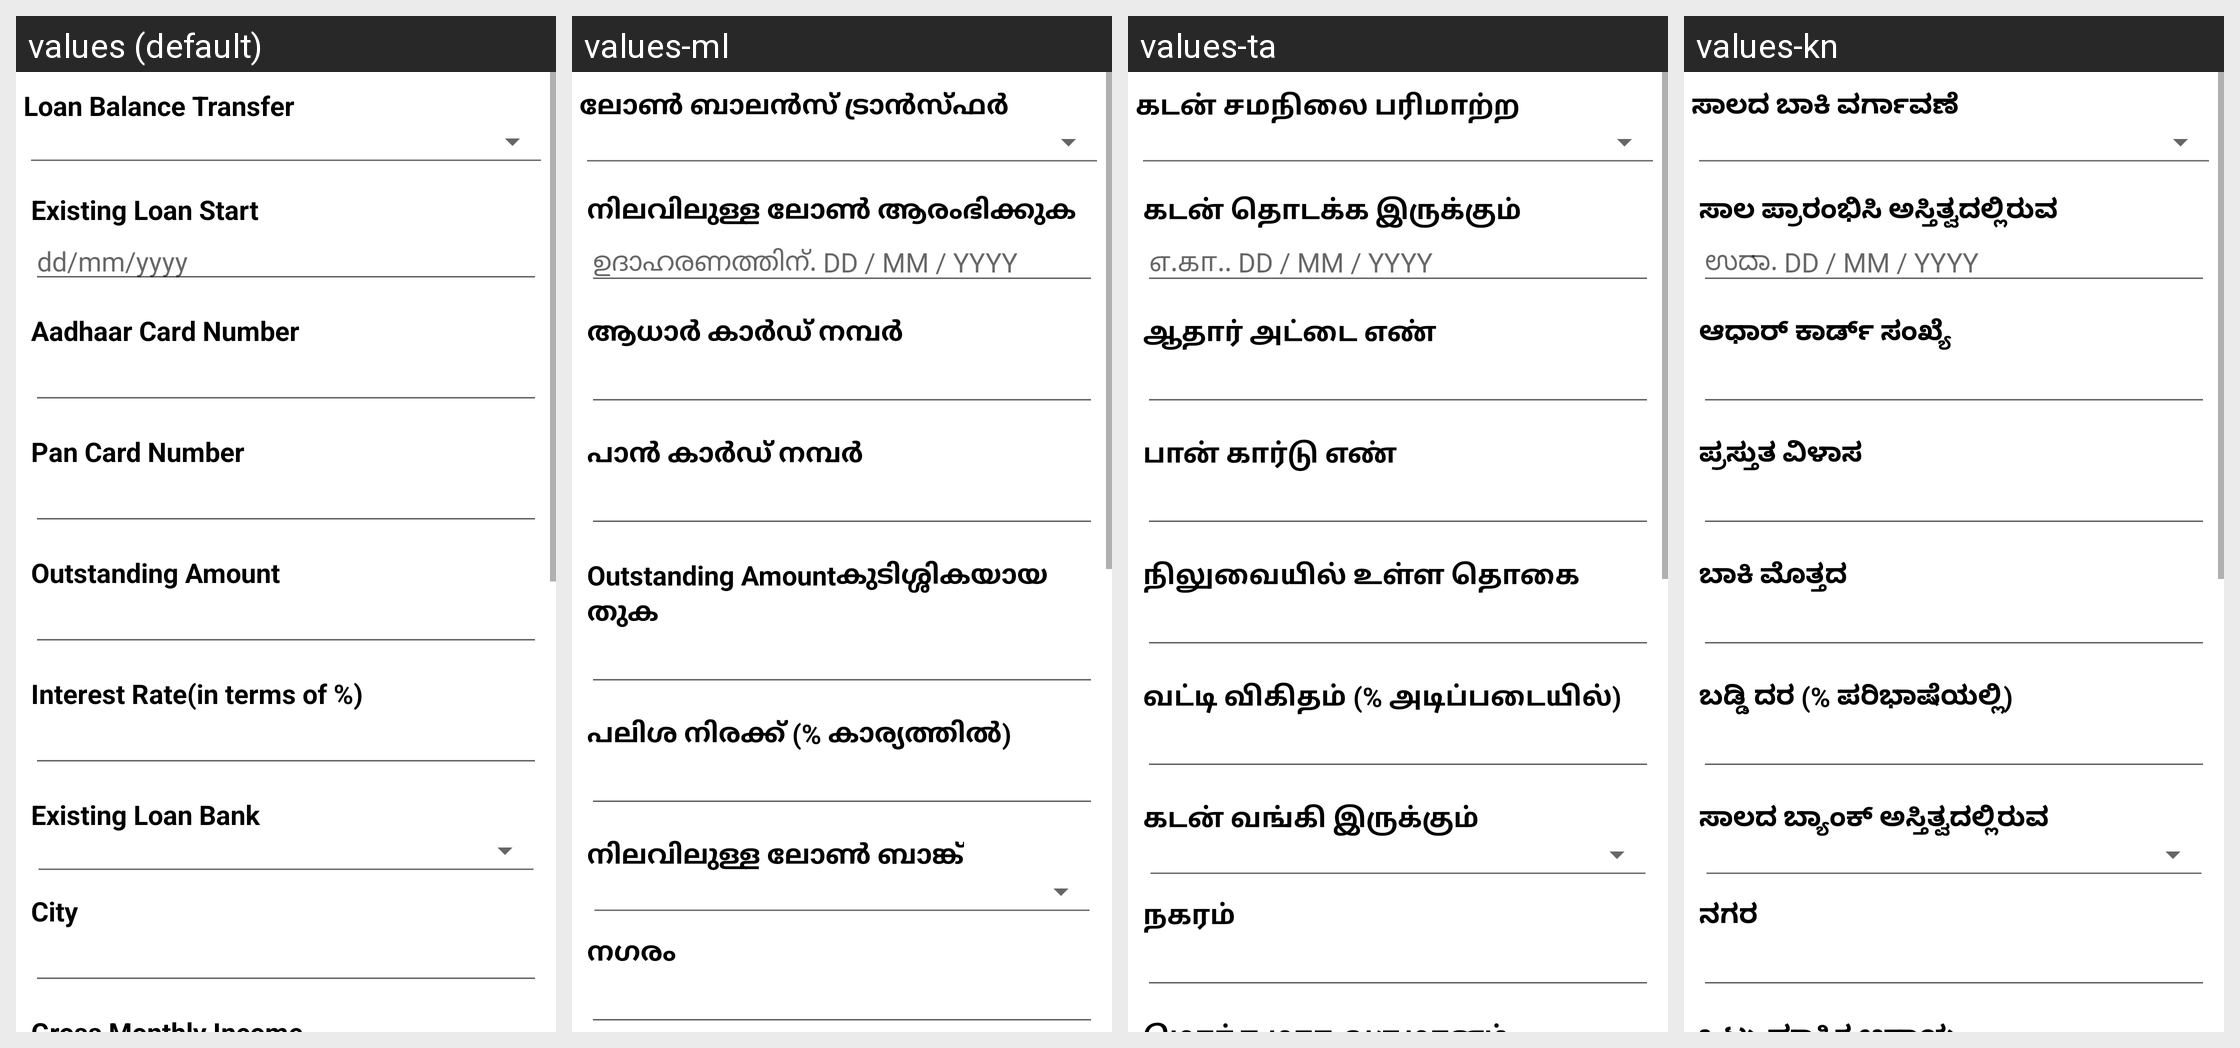

Locale-by-locale string values for the Android screen shown in this grid:
Android screen res/layout/loan_transfer.xml rendered under 4 locales, left to right: values (default), values-ml, values-ta, values-kn. Device: Nexus 5 (rendered at 1080×1920; each locale shown at half size, 540×960, under a caption strip naming it); theme AppTheme.
Other locales in the repository, not shown: values-bn, values-hi, values-te.
Strings drawn on this screen, with the default value and each locale's value (text and hints the layout hard-codes, and strings that could not be matched under every locale, appear in the picture but are not listed):

LoanBalanceTransfer
  values: Loan Balance Transfer
  values-ml: ലോൺ ബാലൻസ് ട്രാൻസ്ഫർ
  values-ta: கடன் சமநிலை பரிமாற்ற
  values-kn: ಸಾಲದ ಬಾಕಿ ವರ್ಗಾವಣೆ

ExistingLoanStart
  values: Existing Loan Start
  values-ml: നിലവിലുള്ള ലോൺ ആരംഭിക്കുക
  values-ta: கடன் தொடக்க இருக்கும்
  values-kn: ಸಾಲ ಪ್ರಾರಂಭಿಸಿ ಅಸ್ತಿತ್ವದಲ್ಲಿರುವ

Foregddmmyyyy
  values: dd/mm/yyyy
  values-ml: ഉദാഹരണത്തിന്. DD / MM / YYYY
  values-ta: எ.கா.. DD / MM / YYYY
  values-kn: ಉದಾ. DD / MM / YYYY

AadhaarCardNumber
  values: Aadhaar Card Number
  values-ml: ആധാർ കാർഡ് നമ്പർ
  values-ta: ஆதார் அட்டை எண்
  values-kn: ಆಧಾರ್ ಕಾರ್ಡ್ ಸಂಖ್ಯೆ

PanCardNumber
  values: Pan Card Number
  values-ml: പാൻ കാർഡ് നമ്പർ
  values-ta: பான் கார்டு எண்
  values-kn: ಪ್ರಸ್ತುತ ವಿಳಾಸ

OutstandingAmount
  values: Outstanding Amount
  values-ml: Outstanding Amountകുടിശ്ശികയായ തുക
  values-ta: நிலுவையில் உள்ள தொகை
  values-kn: ಬಾಕಿ ಮೊತ್ತದ

InterestRatintermso
  values: Interest Rate(in terms of %)
  values-ml: പലിശ നിരക്ക് (% കാര്യത്തിൽ)
  values-ta: வட்டி விகிதம் (% அடிப்படையில்)
  values-kn: ಬಡ್ಡಿ ದರ (% ಪರಿಭಾಷೆಯಲ್ಲಿ)

ExistingLoanBank
  values: Existing Loan Bank
  values-ml: നിലവിലുള്ള ലോൺ ബാങ്ക്
  values-ta: கடன் வங்கி இருக்கும்
  values-kn: ಸಾಲದ ಬ್ಯಾಂಕ್ ಅಸ್ತಿತ್ವದಲ್ಲಿರುವ

City
  values: City
  values-ml: നഗരം
  values-ta: நகரம்
  values-kn: ನಗರ
